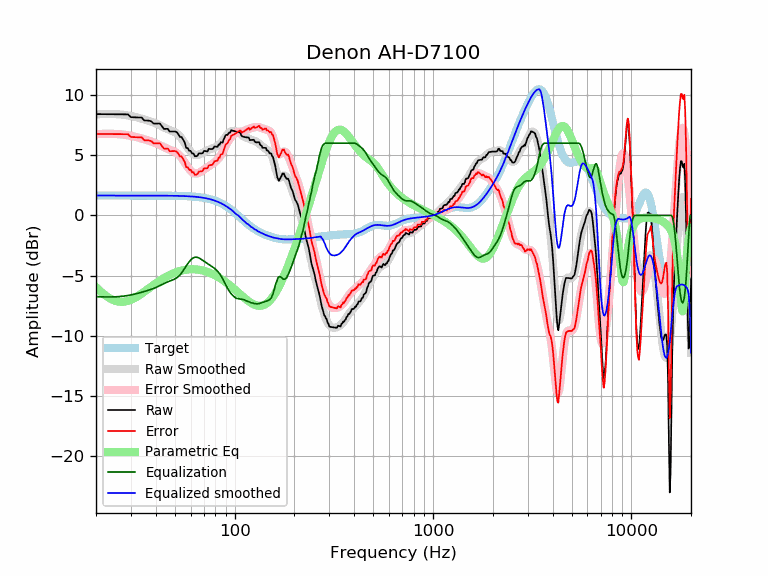

Data behind this chart, as committed beside it:
frequency, raw, error, smoothed, error_smoothed, equalization, parametric_eq, equalized_raw, equalized_smoothed, target
20, 8.41, 6.77, 8.39, 6.75, -6.75, -5.96, 1.67, 1.65, 1.65
21, 8.41, 6.76, 8.41, 6.76, -6.76, -6.29, 1.65, 1.65, 1.65
22, 8.41, 6.76, 8.42, 6.77, -6.77, -6.57, 1.63, 1.65, 1.65
23, 8.40, 6.76, 8.43, 6.78, -6.78, -6.80, 1.63, 1.65, 1.65
24, 8.40, 6.75, 8.42, 6.77, -6.77, -6.98, 1.63, 1.65, 1.65
25, 8.40, 6.75, 8.41, 6.76, -6.76, -7.10, 1.63, 1.65, 1.65
26, 8.40, 6.75, 8.40, 6.75, -6.75, -7.16, 1.65, 1.65, 1.65
27, 8.39, 6.75, 8.37, 6.72, -6.72, -7.18, 1.67, 1.65, 1.65
28, 8.39, 6.74, 8.34, 6.69, -6.69, -7.16, 1.70, 1.65, 1.65
29, 8.39, 6.74, 8.30, 6.66, -6.66, -7.10, 1.73, 1.65, 1.65
30, 8.16, 6.51, 8.26, 6.61, -6.61, -7.01, 1.55, 1.65, 1.65
31, 8.15, 6.50, 8.21, 6.56, -6.56, -6.90, 1.59, 1.65, 1.65
32, 8.14, 6.49, 8.15, 6.50, -6.50, -6.77, 1.64, 1.65, 1.65
33, 8.13, 6.49, 8.09, 6.45, -6.45, -6.64, 1.69, 1.65, 1.65
34, 8.12, 6.48, 8.03, 6.39, -6.39, -6.49, 1.74, 1.65, 1.65
35, 7.89, 6.24, 7.97, 6.32, -6.32, -6.35, 1.56, 1.65, 1.65
36, 7.88, 6.23, 7.91, 6.26, -6.26, -6.20, 1.61, 1.65, 1.65
37, 7.87, 6.22, 7.85, 6.20, -6.20, -6.05, 1.67, 1.64, 1.64
38, 7.81, 6.17, 7.78, 6.14, -6.14, -5.91, 1.67, 1.64, 1.64
39, 7.63, 5.98, 7.71, 6.07, -6.07, -5.78, 1.56, 1.64, 1.64
40, 7.62, 5.98, 7.64, 6.00, -6.00, -5.65, 1.63, 1.64, 1.64
41, 7.62, 5.98, 7.56, 5.92, -5.92, -5.53, 1.71, 1.64, 1.64
42, 7.63, 5.99, 7.48, 5.83, -5.83, -5.42, 1.79, 1.64, 1.64
43, 7.40, 5.76, 7.39, 5.75, -5.75, -5.31, 1.66, 1.64, 1.64
44, 7.18, 5.54, 7.31, 5.67, -5.67, -5.21, 1.52, 1.64, 1.64
45, 7.19, 5.55, 7.23, 5.59, -5.59, -5.12, 1.60, 1.64, 1.64
46, 7.19, 5.55, 7.16, 5.52, -5.52, -5.03, 1.67, 1.64, 1.64
47, 6.96, 5.33, 7.09, 5.46, -5.46, -4.95, 1.51, 1.63, 1.63
48, 6.97, 5.33, 7.03, 5.40, -5.40, -4.88, 1.57, 1.63, 1.63
49, 6.97, 5.34, 6.97, 5.34, -5.34, -4.82, 1.63, 1.63, 1.63
50, 6.97, 5.34, 6.90, 5.27, -5.27, -4.76, 1.70, 1.63, 1.63
51, 6.92, 5.30, 6.81, 5.19, -5.19, -4.71, 1.74, 1.62, 1.62
52, 6.74, 5.12, 6.70, 5.08, -5.08, -4.66, 1.66, 1.62, 1.62
53, 6.51, 4.90, 6.56, 4.94, -4.94, -4.62, 1.57, 1.62, 1.62
54, 6.51, 4.90, 6.39, 4.78, -4.78, -4.59, 1.73, 1.61, 1.61
55, 6.28, 4.67, 6.20, 4.60, -4.60, -4.56, 1.69, 1.61, 1.61
56, 6.05, 4.45, 6.00, 4.40, -4.40, -4.53, 1.65, 1.60, 1.60
57, 5.60, 4.00, 5.80, 4.20, -4.20, -4.51, 1.39, 1.60, 1.60
58, 5.60, 4.01, 5.61, 4.02, -4.02, -4.50, 1.58, 1.59, 1.59
59, 5.36, 3.78, 5.43, 3.85, -3.85, -4.49, 1.51, 1.58, 1.58
60, 5.36, 3.79, 5.28, 3.71, -3.71, -4.48, 1.65, 1.58, 1.58
61, 5.14, 3.57, 5.16, 3.60, -3.60, -4.48, 1.54, 1.57, 1.57
62, 5.14, 3.58, 5.08, 3.52, -3.52, -4.48, 1.62, 1.56, 1.56
63, 4.91, 3.36, 5.03, 3.48, -3.48, -4.48, 1.43, 1.55, 1.55
64, 4.92, 3.38, 5.01, 3.47, -3.47, -4.49, 1.44, 1.54, 1.54
65, 4.97, 3.44, 5.02, 3.49, -3.49, -4.50, 1.47, 1.53, 1.53
66, 5.15, 3.63, 5.05, 3.54, -3.54, -4.52, 1.61, 1.51, 1.51
67, 5.15, 3.65, 5.09, 3.59, -3.59, -4.53, 1.55, 1.50, 1.50
68, 5.15, 3.66, 5.15, 3.66, -3.66, -4.56, 1.48, 1.49, 1.49
69, 5.17, 3.69, 5.20, 3.73, -3.73, -4.58, 1.43, 1.47, 1.47
70, 5.36, 3.90, 5.26, 3.81, -3.81, -4.61, 1.55, 1.45, 1.45
71, 5.34, 3.91, 5.31, 3.88, -3.88, -4.63, 1.47, 1.44, 1.44
72, 5.33, 3.91, 5.36, 3.94, -3.94, -4.67, 1.38, 1.42, 1.42
73, 5.31, 3.92, 5.40, 4.01, -4.01, -4.70, 1.30, 1.40, 1.40
74, 5.53, 4.15, 5.44, 4.07, -4.07, -4.74, 1.46, 1.37, 1.37
75, 5.52, 4.17, 5.48, 4.13, -4.13, -4.77, 1.38, 1.35, 1.35
76, 5.51, 4.18, 5.52, 4.20, -4.20, -4.81, 1.31, 1.32, 1.32
77, 5.50, 4.21, 5.56, 4.26, -4.26, -4.86, 1.24, 1.30, 1.30
78, 5.56, 4.30, 5.60, 4.33, -4.33, -4.90, 1.24, 1.27, 1.27
79, 5.72, 4.49, 5.64, 4.40, -4.40, -4.94, 1.33, 1.24, 1.24
... 553 more rows
